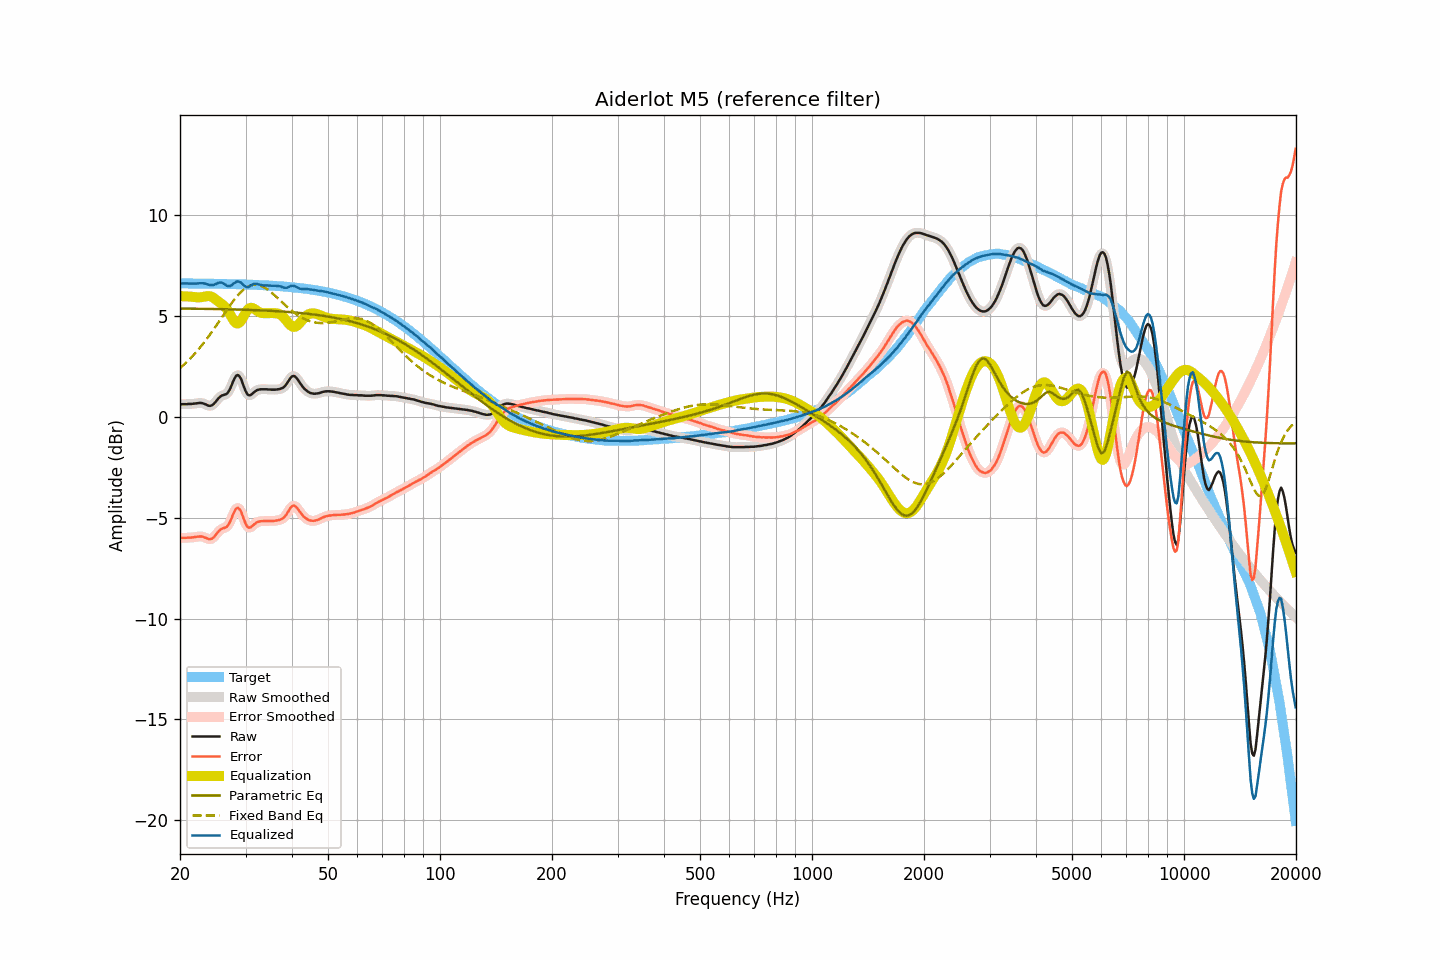

Source data for this figure (header and first rows):
frequency, raw, smoothed, error, error_smoothed, equalization, parametric_eq, fixed_band_eq, equalized_raw, equalized_smoothed, target
20.00, 0.64, 0.64, -5.99, -5.99, 6.00, 5.38, 2.42, 6.64, 6.64, 6.63
20.20, 0.64, 0.64, -5.99, -5.99, 6.00, 5.38, 2.49, 6.63, 6.63, 6.63
20.40, 0.64, 0.64, -5.99, -5.99, 5.99, 5.38, 2.56, 6.63, 6.63, 6.63
20.61, 0.64, 0.64, -5.99, -5.99, 5.99, 5.38, 2.64, 6.63, 6.63, 6.63
20.81, 0.64, 0.64, -5.99, -5.99, 5.99, 5.38, 2.71, 6.62, 6.63, 6.63
21.02, 0.65, 0.64, -5.98, -5.98, 5.98, 5.38, 2.79, 6.63, 6.62, 6.63
21.23, 0.65, 0.65, -5.98, -5.98, 5.98, 5.38, 2.87, 6.62, 6.62, 6.63
21.44, 0.65, 0.65, -5.98, -5.98, 5.97, 5.38, 2.96, 6.62, 6.62, 6.63
21.66, 0.66, 0.66, -5.97, -5.97, 5.96, 5.38, 3.04, 6.62, 6.62, 6.63
21.87, 0.67, 0.67, -5.96, -5.96, 5.95, 5.37, 3.13, 6.62, 6.62, 6.62
22.09, 0.68, 0.68, -5.95, -5.95, 5.94, 5.37, 3.22, 6.62, 6.62, 6.62
22.31, 0.69, 0.69, -5.94, -5.93, 5.94, 5.37, 3.31, 6.63, 6.63, 6.62
22.54, 0.70, 0.70, -5.92, -5.93, 5.94, 5.37, 3.40, 6.64, 6.64, 6.62
22.76, 0.70, 0.70, -5.92, -5.93, 5.95, 5.37, 3.50, 6.64, 6.64, 6.62
22.99, 0.69, 0.68, -5.93, -5.94, 5.95, 5.37, 3.60, 6.64, 6.64, 6.62
23.22, 0.66, 0.66, -5.96, -5.96, 5.97, 5.37, 3.70, 6.63, 6.63, 6.62
23.45, 0.63, 0.62, -5.99, -5.99, 5.99, 5.37, 3.81, 6.62, 6.61, 6.62
23.69, 0.59, 0.59, -6.03, -6.03, 6.00, 5.37, 3.91, 6.59, 6.59, 6.62
23.92, 0.56, 0.56, -6.06, -6.05, 6.00, 5.36, 4.02, 6.56, 6.56, 6.62
24.16, 0.56, 0.56, -6.06, -6.06, 5.99, 5.36, 4.13, 6.54, 6.55, 6.62
24.40, 0.59, 0.59, -6.03, -6.02, 5.95, 5.36, 4.24, 6.54, 6.54, 6.61
24.65, 0.65, 0.65, -5.97, -5.96, 5.91, 5.36, 4.36, 6.55, 6.56, 6.61
24.89, 0.74, 0.74, -5.87, -5.87, 5.85, 5.36, 4.47, 6.59, 6.59, 6.61
25.14, 0.84, 0.84, -5.77, -5.77, 5.79, 5.36, 4.59, 6.62, 6.62, 6.61
25.39, 0.94, 0.93, -5.67, -5.68, 5.73, 5.36, 4.71, 6.66, 6.66, 6.61
25.65, 1.01, 1.01, -5.60, -5.60, 5.67, 5.35, 4.83, 6.67, 6.67, 6.61
25.91, 1.07, 1.06, -5.54, -5.55, 5.61, 5.35, 4.94, 6.67, 6.66, 6.61
26.16, 1.09, 1.09, -5.52, -5.52, 5.54, 5.35, 5.06, 6.63, 6.63, 6.60
26.43, 1.12, 1.11, -5.49, -5.49, 5.46, 5.35, 5.18, 6.58, 6.57, 6.60
26.69, 1.15, 1.16, -5.45, -5.44, 5.37, 5.35, 5.30, 6.52, 6.53, 6.60
26.96, 1.24, 1.24, -5.36, -5.36, 5.25, 5.35, 5.41, 6.49, 6.50, 6.60
27.23, 1.38, 1.38, -5.22, -5.22, 5.12, 5.34, 5.53, 6.50, 6.50, 6.60
27.50, 1.56, 1.56, -5.04, -5.03, 4.98, 5.34, 5.64, 6.53, 6.54, 6.60
27.77, 1.76, 1.76, -4.83, -4.84, 4.84, 5.34, 5.74, 6.60, 6.60, 6.59
28.05, 1.93, 1.93, -4.66, -4.66, 4.73, 5.34, 5.85, 6.65, 6.66, 6.59
28.33, 2.06, 2.04, -4.53, -4.54, 4.66, 5.34, 5.95, 6.71, 6.70, 6.59
28.62, 2.09, 2.08, -4.50, -4.51, 4.64, 5.33, 6.04, 6.73, 6.72, 6.59
28.90, 2.02, 2.02, -4.57, -4.57, 4.69, 5.33, 6.13, 6.70, 6.70, 6.58
29.19, 1.89, 1.87, -4.70, -4.71, 4.78, 5.33, 6.21, 6.67, 6.66, 6.58
29.48, 1.67, 1.67, -4.91, -4.91, 4.92, 5.33, 6.28, 6.58, 6.59, 6.58
29.78, 1.45, 1.45, -5.13, -5.12, 5.07, 5.32, 6.35, 6.52, 6.52, 6.58
30.08, 1.26, 1.26, -5.31, -5.31, 5.20, 5.32, 6.41, 6.47, 6.47, 6.57
30.38, 1.12, 1.14, -5.45, -5.44, 5.32, 5.32, 6.46, 6.44, 6.45, 6.57
30.68, 1.08, 1.08, -5.49, -5.49, 5.39, 5.32, 6.50, 6.47, 6.47, 6.57
30.99, 1.10, 1.10, -5.47, -5.47, 5.42, 5.31, 6.53, 6.52, 6.52, 6.57
31.30, 1.16, 1.15, -5.41, -5.41, 5.41, 5.31, 6.55, 6.57, 6.57, 6.56
31.61, 1.23, 1.22, -5.33, -5.34, 5.38, 5.31, 6.56, 6.60, 6.60, 6.56
31.93, 1.29, 1.29, -5.27, -5.27, 5.32, 5.30, 6.56, 6.61, 6.61, 6.56
32.24, 1.34, 1.33, -5.22, -5.22, 5.27, 5.30, 6.56, 6.60, 6.60, 6.55
32.57, 1.36, 1.36, -5.19, -5.19, 5.22, 5.30, 6.54, 6.58, 6.58, 6.55
32.89, 1.38, 1.37, -5.17, -5.17, 5.18, 5.29, 6.52, 6.56, 6.56, 6.55
33.22, 1.38, 1.38, -5.17, -5.16, 5.16, 5.29, 6.49, 6.54, 6.54, 6.54
33.55, 1.38, 1.38, -5.16, -5.16, 5.15, 5.29, 6.45, 6.53, 6.53, 6.54
33.89, 1.38, 1.38, -5.16, -5.16, 5.15, 5.28, 6.40, 6.53, 6.53, 6.53
34.23, 1.38, 1.38, -5.15, -5.16, 5.15, 5.28, 6.35, 6.53, 6.53, 6.53
34.57, 1.37, 1.37, -5.16, -5.16, 5.16, 5.28, 6.30, 6.52, 6.53, 6.53
34.92, 1.37, 1.36, -5.15, -5.16, 5.16, 5.27, 6.24, 6.52, 6.52, 6.52
35.27, 1.36, 1.36, -5.16, -5.16, 5.16, 5.27, 6.17, 6.51, 6.52, 6.52
35.62, 1.36, 1.36, -5.15, -5.15, 5.16, 5.26, 6.10, 6.51, 6.51, 6.51
35.97, 1.36, 1.36, -5.15, -5.15, 5.15, 5.26, 6.03, 6.51, 6.51, 6.51
... 635 more rows
